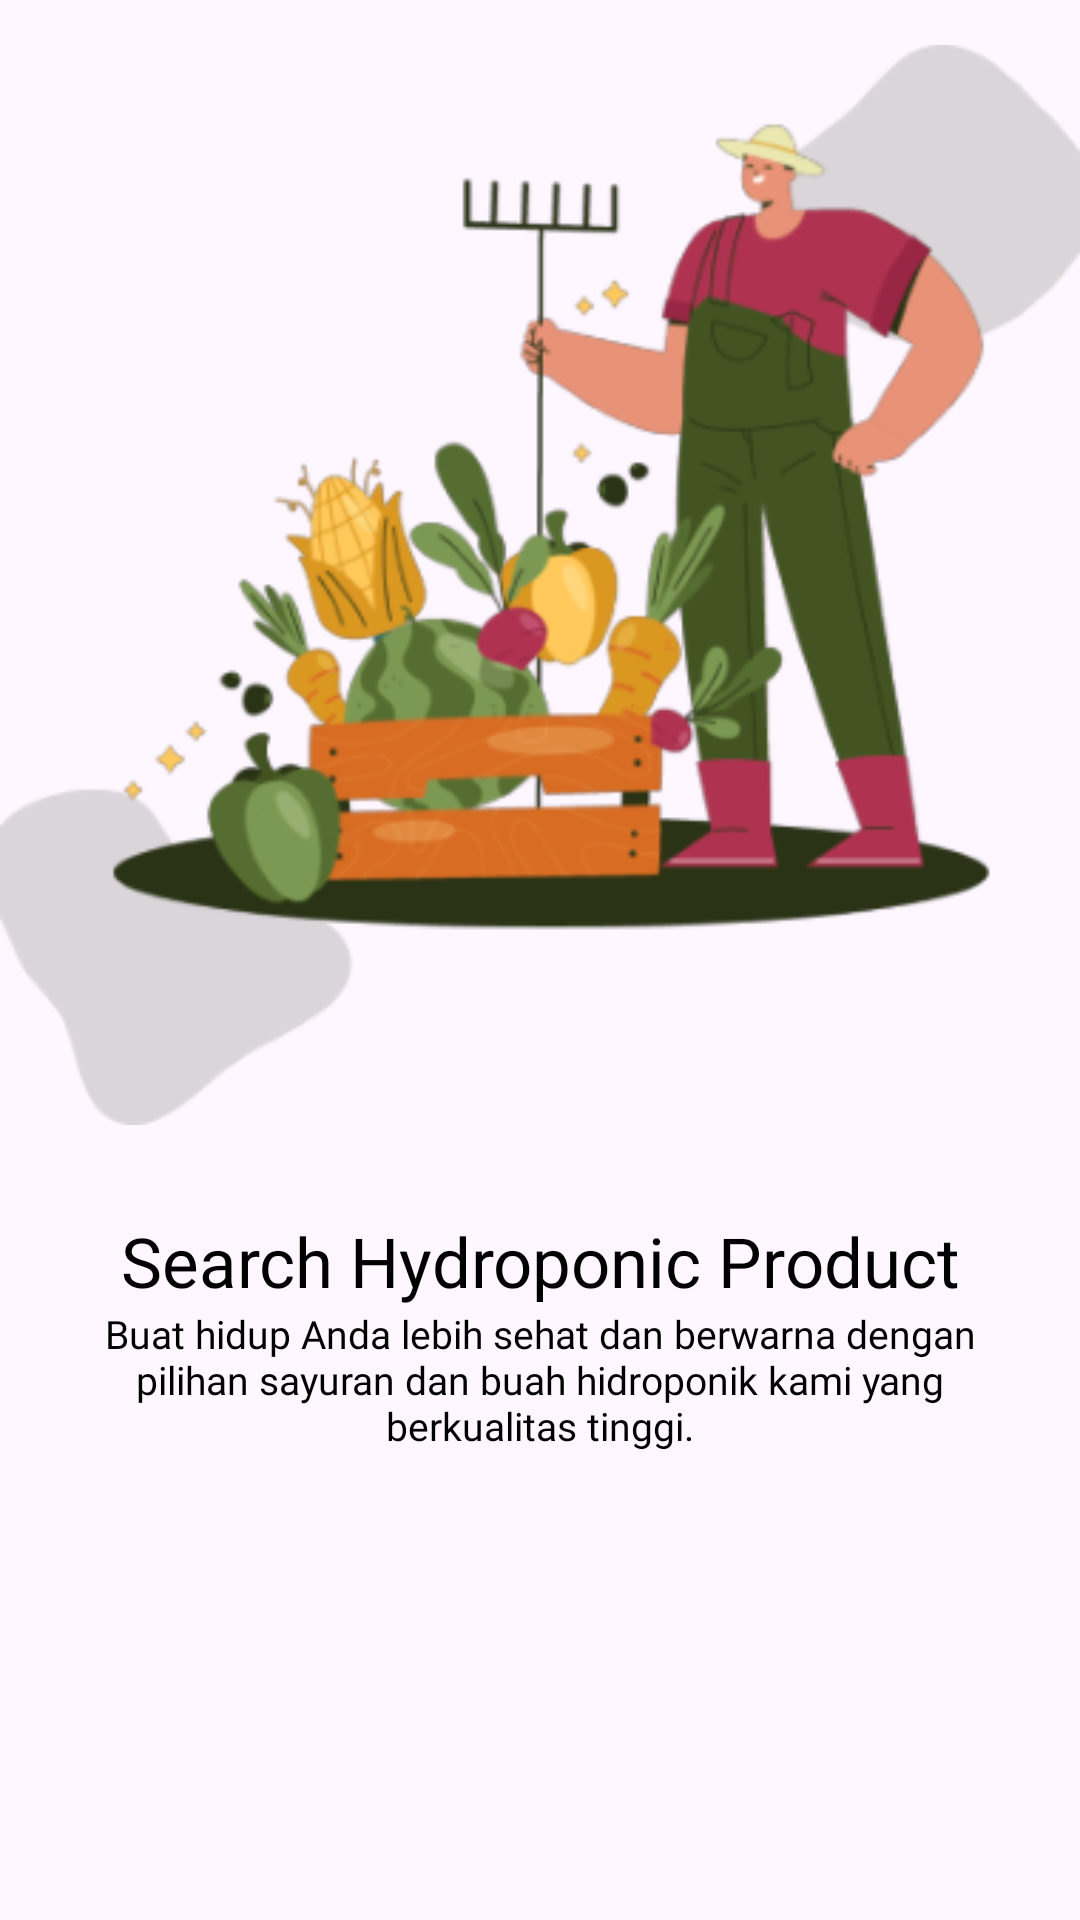

Layout XML and referenced resources for this Android screen:
<!-- AndroidManifest.xml: application theme Theme.AppHydroscapeNocturnal -->
<!-- res/layout/slider_onboarding.xml -->
<?xml version="1.0" encoding="utf-8"?>
<LinearLayout xmlns:android="http://schemas.android.com/apk/res/android"
    android:layout_width="match_parent"
    android:layout_height="match_parent"
    xmlns:app="http://schemas.android.com/apk/res-auto"
    android:orientation="vertical"
    app:flow_horizontalAlign="center">

    <ImageView
        android:id="@+id/titleImage"
        android:layout_width="match_parent"
        android:layout_height="wrap_content"
        android:layout_marginTop="5dp"
        android:src="@drawable/gambar1"/>

    <TextView
        android:id="@+id/texttitle"
        android:layout_width="match_parent"
        android:layout_height="wrap_content"
        android:layout_marginTop="20dp"
        android:fontFamily="@font/poppins_bold"
        android:text="@string/heading_one"
        android:textAlignment="center"
        android:textColor="@color/black"
        android:textSize="23dp"/>

    <TextView
        android:id="@+id/textdeccription"
        android:layout_width="match_parent"
        android:layout_height="wrap_content"
        android:layout_marginHorizontal="30dp"
        android:fontFamily="@font/poppins"
        android:text="@string/desc_one"
        android:textAlignment="center"
        android:textColor="@color/black"
        android:textSize="13dp"/>


</LinearLayout>
<!-- resources referenced by this layout -->
<resources>
  <color name="black">#FF000000</color>
  <!-- drawable gambar1: png bitmap (drawable, 68884 bytes) -->
  <string name="desc_one">Buat hidup Anda lebih sehat dan berwarna dengan pilihan sayuran dan buah hidroponik kami yang berkualitas tinggi.</string>
  <string name="heading_one">Search Hydroponic Product</string>
  <style name="Theme.AppHydroscapeNocturnal" parent="Base.Theme.AppHydroscapeNocturnal" />
  <style name="Base.Theme.AppHydroscapeNocturnal" parent="Theme.Material3.DayNight.NoActionBar">
          
          
      </style>
</resources>
